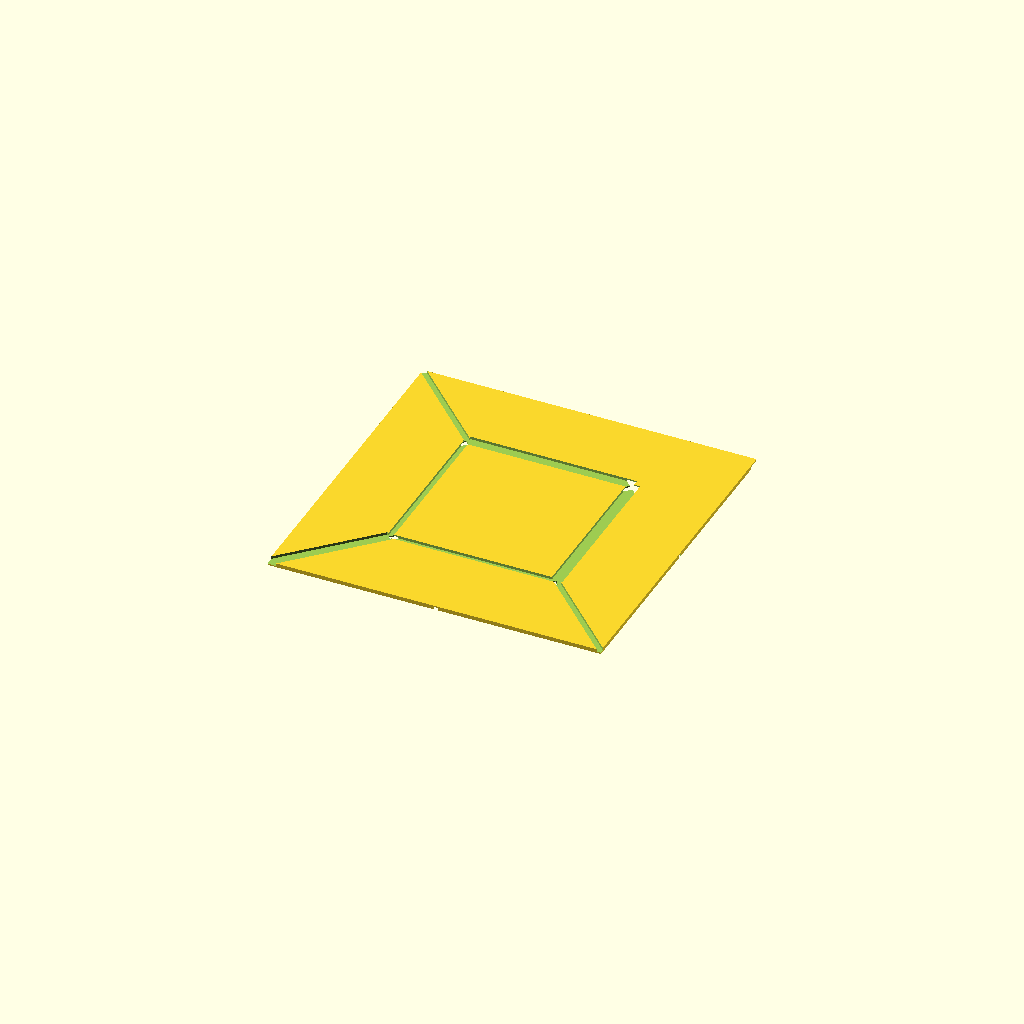
Cell 1: the model at its default parameters.
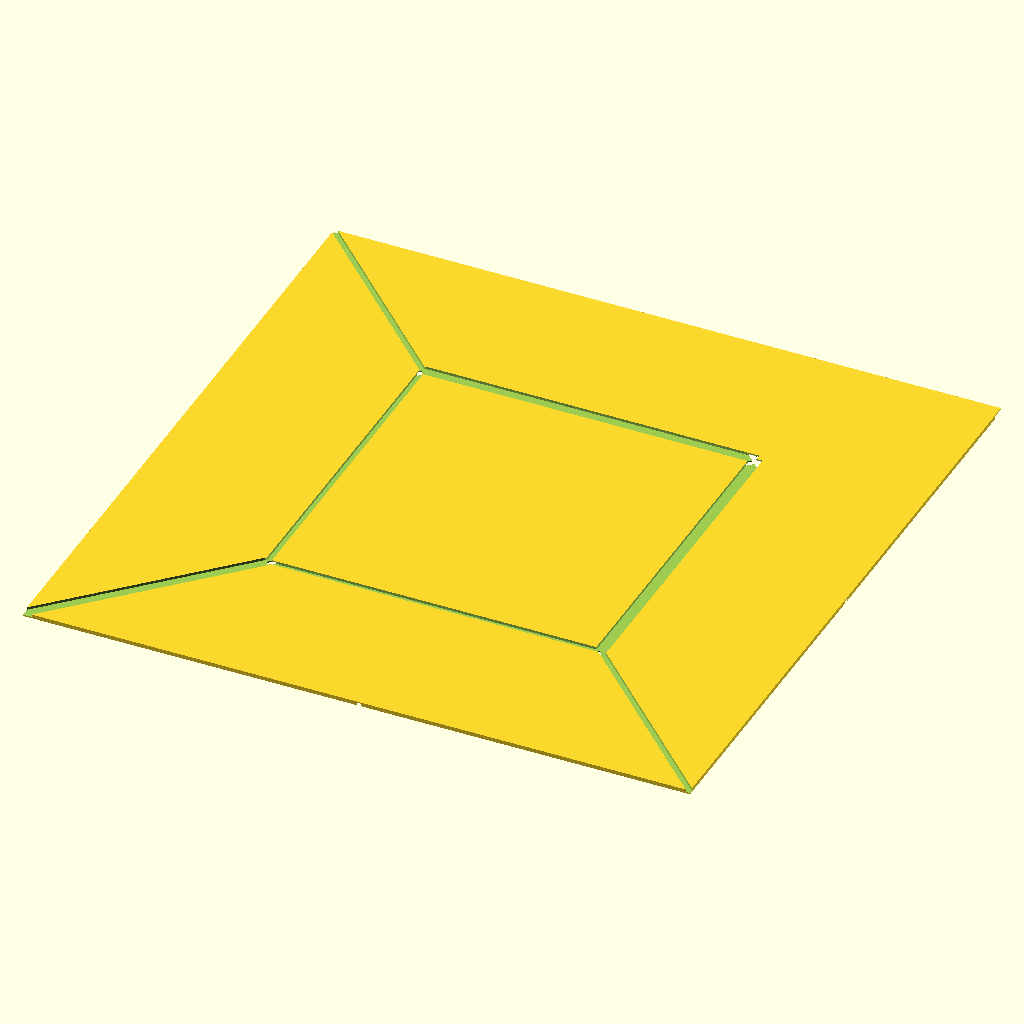
Cell 2: size = 100 (everything else at default).
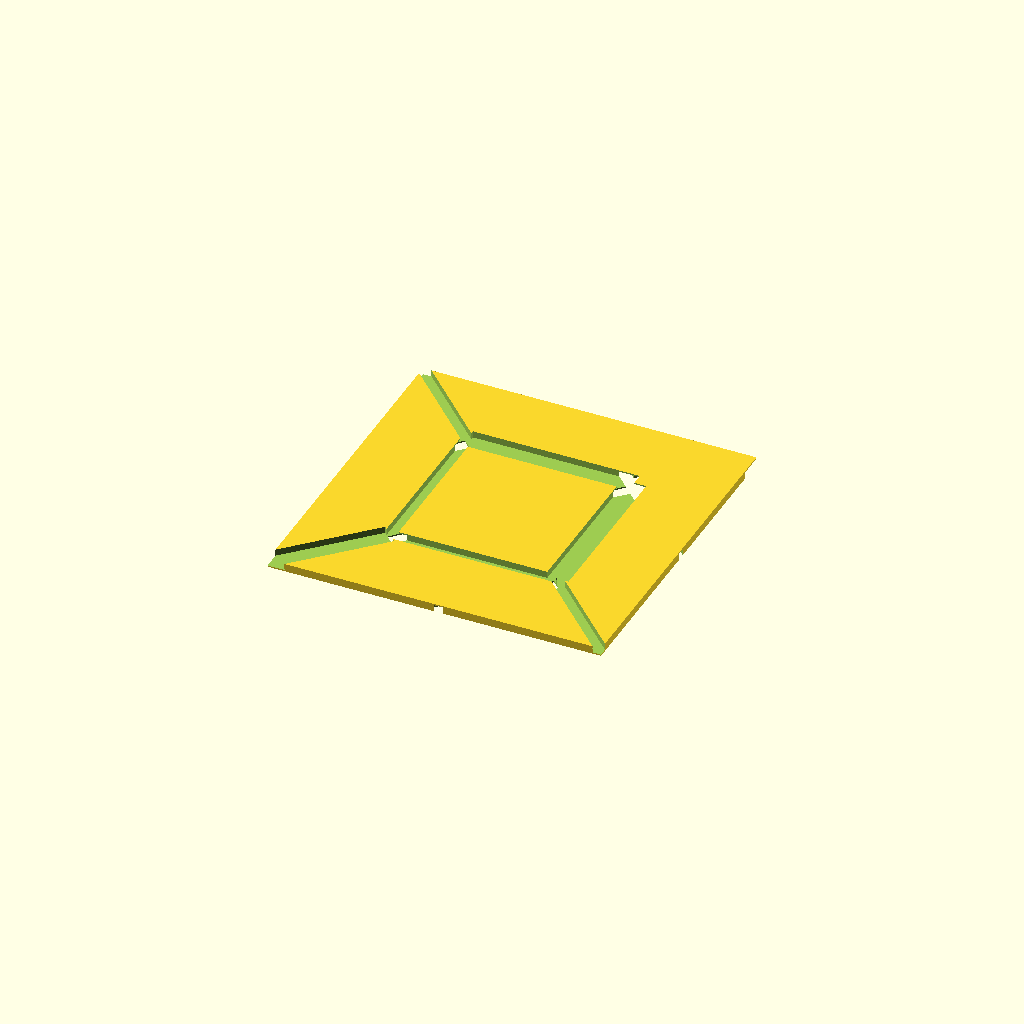
Cell 3: thickness = 1.2 (everything else at default).
One fixed orthographic camera (rotation 55°, 0°, 25°; colour scheme Cornfield) for every cell.
OpenSCAD source file inputs/thingiverse/thing-3410797/files/pajarita.scad:
// paper size
size=50;

thickness=.6; // paper thickness
thickfold=.2; // thickness at folding lines

tam2=size/2;
tam4=size/4;
tam8=size/8;
3tam8=3*tam8;
stam2=sqrt(2)*tam2;
stam4=sqrt(2)*tam4;

module corte(transx,transy,dir,rot,size,pliegues) {
  translate([transx,transy,dir*thickfold]) rotate(rot) 
      cube([size,1.5*pliegues*thickness,thickness],center=true);
}

module hoja() { 
  difference() {
    cube([size,size,thickness],center=true);

    corte(0,+tam4,+1,[0,0,0],tam2,2);
    corte(0,-tam4,+1,[0,0,0],tam2,1);
    corte(tam4,0,+1,[0,0,90],tam2,2);
    corte(-tam4,0,+1,[0,0,90],tam2,1);

    corte(+3tam8,-3tam8,+1,[0,0,-45],stam4,1);
    corte(-3tam8,+3tam8,+1,[0,0,-45],stam4,1);
    corte(-3tam8,-3tam8,+1,[0,0,45],stam4,2);
    
    corte(0,0,-1,[0,0,45],stam2,1);  
    corte(-3tam8,tam8,-1,[0,0,45],stam4,1);  
    corte(+tam8,-3tam8,-1,[0,0,45],stam4,1);  
    corte(+tam4,tam4,-1,[0,0,-45],stam2,1);
    corte(+3tam8,3tam8,-1,[0,0,45],stam4,3);

  }
}

hoja();
Parameter table extracted from the source (name, type, default, range or options):
size: number, default 50
thickness: number, default 0.6
thickfold: number, default 0.2
